Run: headless pygame with SDL's dummy video driver; simulated clock (each Clock.tick advances the game by its frame time, no real sleeping); random seed 0; keys injected as events and as key.get_pressed() state; mouse plan: one left click at the window centre at the start of phase 2, then a move to the lower-right quarter at the start of phase 3.
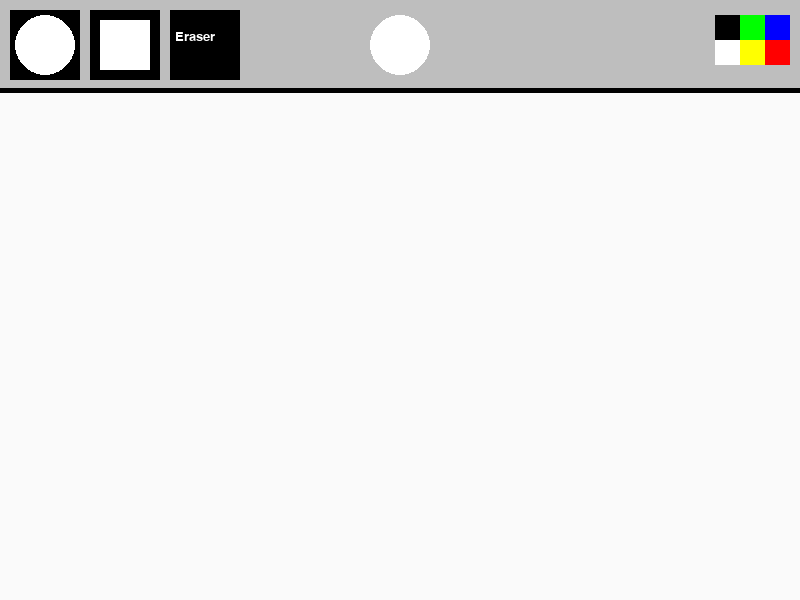
Frame 1 of 4 · flips 1–60 · no input
Frame 2 of 4 · flips 61–180 · clicked the window centre · tapped SPACE, RETURN · held RIGHT (→), D · screen unchanged from frame 1, image omitted
Frame 3 of 4 · flips 181–300 · moved the mouse to the lower-right quarter · held DOWN (↓), S · screen unchanged from frame 2, image omitted
Frame 4 of 4 · flips 301–420 · held LEFT (←), A, UP (↑), W · screen unchanged from frame 3, image omitted

The pygame program that drew these frames:

import pygame
pygame.init()

FPS = 60
running = True
clock = pygame.time.Clock()
WIDTH = 800
HEIGHT = 600
painting = []
 
screen = pygame.display.set_mode([WIDTH, HEIGHT])
pygame.display.set_caption("Paint")

def draw_menu():
    pygame.draw.rect(screen, 'gray', (0, 0, WIDTH, 90))
    pygame.draw.line(screen, 'black', (0,90), (WIDTH, 90), 5)
    c_brush = pygame.draw.rect(screen, 'black', (10,10,70,70))
    pygame.draw.circle(screen, "white", (45,45) , 30)
    r_brush = pygame.draw.rect(screen, 'black', (90,10,70,70))
    pygame.draw.rect(screen, "white", (100,20,50,50))
    e_brush = pygame.draw.rect(screen, 'black', (170,10,70,70))
    font = pygame.font.SysFont("ubuntumono", 20)

    text = font.render("Eraser",True,"white")
    textrect =(e_brush.left+5, e_brush.top +20)
    screen.blit(text,textrect)

    brushes_rect = [c_brush, r_brush, e_brush]
    blue = pygame.draw.rect(screen, (0, 0, 255), [WIDTH-35,15,25,25])
    red = pygame.draw.rect(screen, (255, 0, 0), [WIDTH-35,40,25,25])
    green = pygame.draw.rect(screen, (0, 255, 0), [WIDTH-60,15,25,25])
    yellow = pygame.draw.rect(screen, (255, 255, 0), [WIDTH-60,40,25,25])
    white = pygame.draw.rect(screen, (255, 255, 255), [WIDTH-85,40,25,25])
    black = pygame.draw.rect(screen, (0, 0, 0), [WIDTH-85,15,25,25])
    

    color_rect = [blue, red, yellow, green, white, black]
    

    return color_rect, brushes_rect 

def draw_painting(painting):
    for item in painting:
        color, pos, brush = item
        if brush == brushes[0]:
            pygame.draw.circle(screen, color, pos , 30)
        elif brush == brushes[1]:
            pygame.draw.rect(screen, color, (pos[0]-35,pos[1]-35,70,70))
        elif brush == brushes[2]:
            pygame.draw.rect(screen, "white", (pos[0]-35,pos[1]-35,70,70))

selectColor = "white"
selectedBrush = pygame.draw.circle(screen, "white", (45,45) , 30)
while running:
    clock.tick(FPS)
    screen.fill((250,250,250))
    
    colors, brushes  = draw_menu()

    rgblist = ["blue", "red", "yellow", "green", "white", "black"]

    pos = pygame.mouse.get_pos()
    draw = False
    
    
    if pos[1] > 90:
        if selectedBrush == brushes[0]:
            pygame.draw.circle(screen, selectColor, pos , 30)

        elif selectedBrush == brushes[1]:
            pygame.draw.rect(screen, selectColor, (pos[0]-35,pos[1]-35,70,70) )
        elif selectedBrush == brushes[2]:
            pygame.draw.rect(screen, "white", (pos[0]-35,pos[1]-35,70,70) )
    pygame.draw.circle(screen,selectColor,(WIDTH/2,45),30)
    for event in pygame.event.get():
        if event.type == pygame.QUIT:
            running = False
            pygame.quit()
        if pos[1] < 90:
            if event.type == pygame.MOUSEBUTTONDOWN:
                for i in range(len(colors)):
                    if colors[i].collidepoint(event.pos):
                        selectColor = rgblist[i]
                for i in range(len(brushes)):
                    if brushes[i].collidepoint(event.pos):
                        selectedBrush = brushes[i]
        else:
            if pygame.mouse.get_pressed()[0]:
                draw = True
            else :
                draw = False
                
            if event.type == pygame.MOUSEMOTION:
                if draw:
                    painting.append((selectColor, event.pos, selectedBrush))
    
        
    draw_painting(painting)
    pygame.display.update()


pygame.quit()
            
